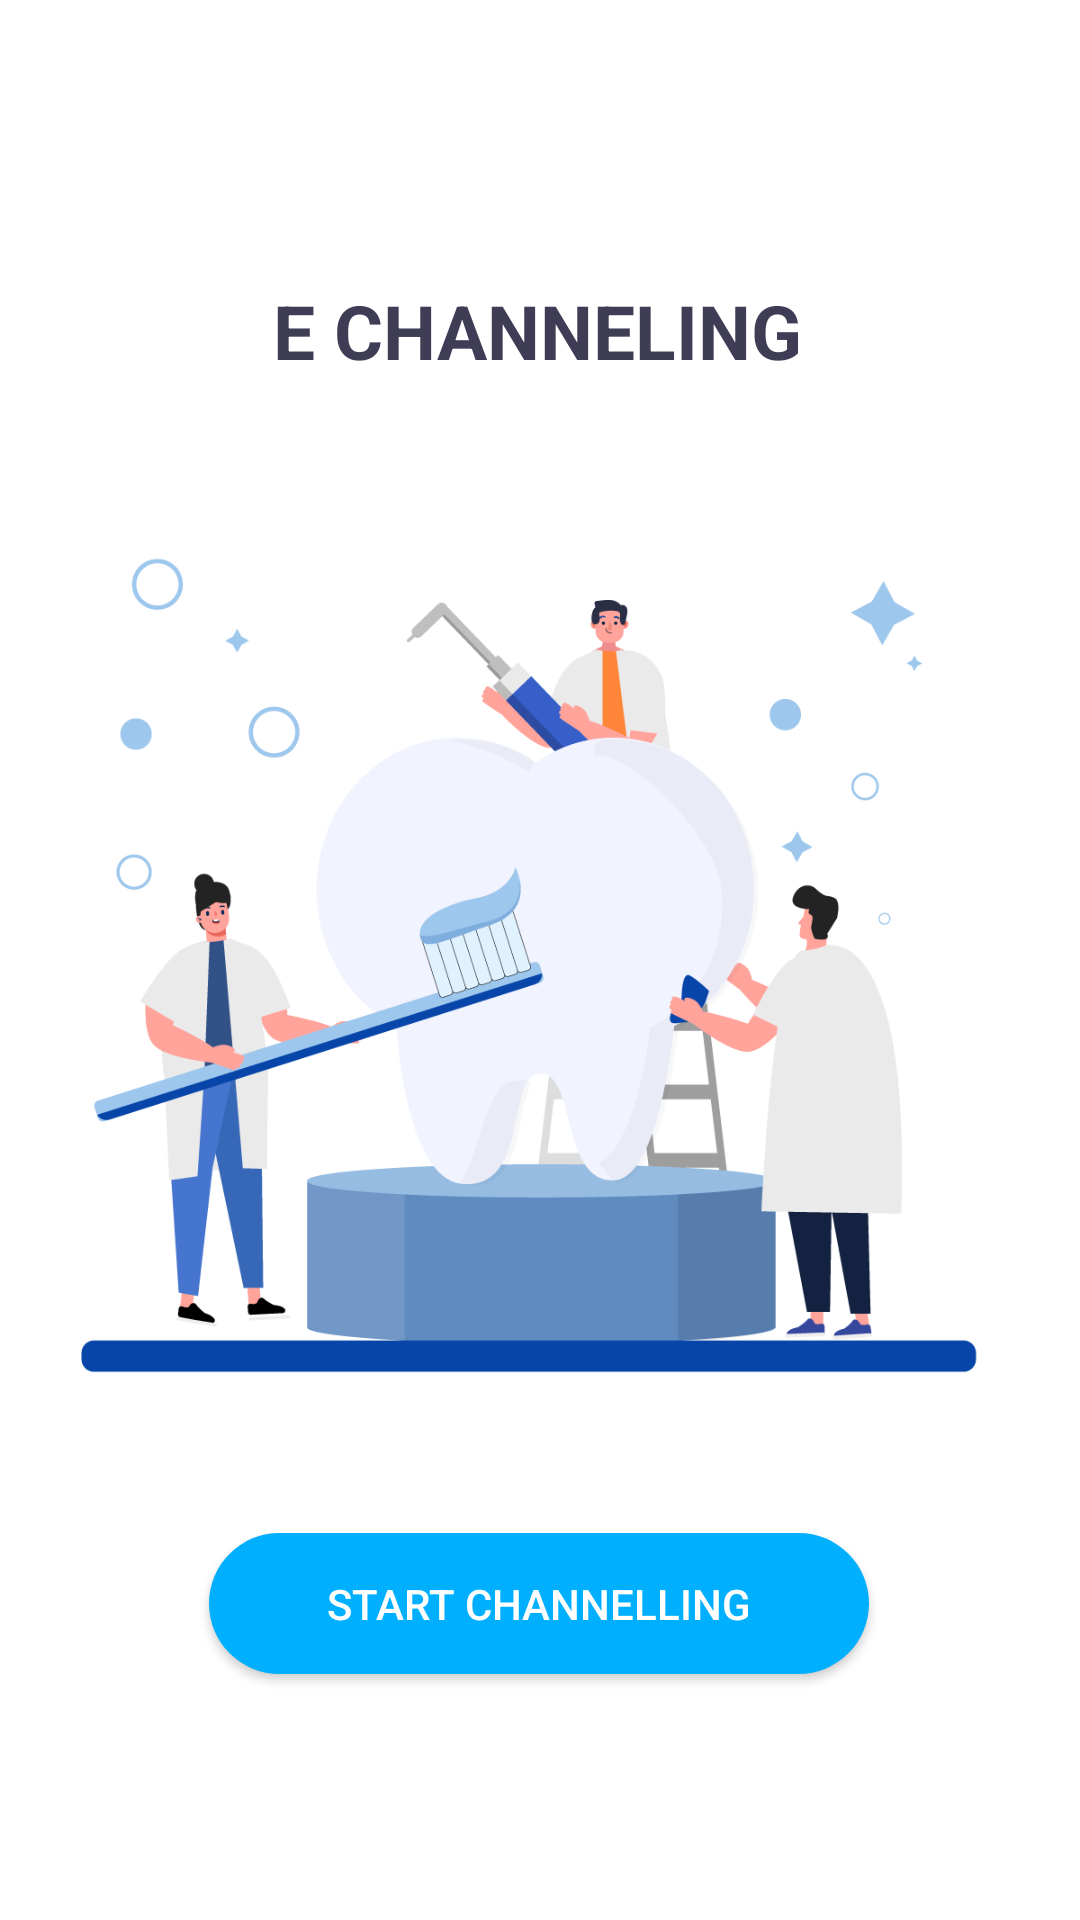

The Android layout XML behind this screen, and the referenced resources:
<!-- AndroidManifest.xml: application theme Theme.DentalChannelling -->
<!-- res/layout/activity_main.xml -->
<?xml version="1.0" encoding="utf-8"?>
<androidx.constraintlayout.widget.ConstraintLayout xmlns:android="http://schemas.android.com/apk/res/android"
    xmlns:app="http://schemas.android.com/apk/res-auto"
    xmlns:tools="http://schemas.android.com/tools"
    android:layout_width="match_parent"
    android:layout_height="match_parent"
    tools:context=".MainActivity"
    android:background="@drawable/welcome_background">

    <ImageView
        android:id="@+id/imageView"
        android:layout_width="wrap_content"
        android:layout_height="wrap_content"
        app:layout_constraintBottom_toBottomOf="parent"
        app:layout_constraintEnd_toEndOf="parent"
        app:layout_constraintStart_toStartOf="parent"
        app:layout_constraintTop_toTopOf="parent"
        app:srcCompat="@drawable/tooth_repair" />

    <TextView
        android:id="@+id/textView"
        android:layout_width="wrap_content"
        android:layout_height="wrap_content"
        android:fontFamily="sans-serif"
        android:gravity="center"
        android:textAllCaps="true"
        android:text="E Channeling"
        android:textColor="@color/indigo"
        android:textSize="25sp"
        android:textStyle="bold"
        app:layout_constraintBottom_toBottomOf="parent"
        app:layout_constraintEnd_toEndOf="parent"
        app:layout_constraintHorizontal_bias="0.496"
        app:layout_constraintStart_toStartOf="parent"
        app:layout_constraintTop_toTopOf="parent"
        app:layout_constraintVertical_bias="0.154" />

    <Button
        android:id="@+id/btnStart"
        android:layout_width="220dp"
        android:layout_height="47dp"
        android:background="@drawable/bluecircle"
        android:gravity="center"
        android:text="Start Channelling"
        android:textColor="@color/white"
        app:layout_constraintBottom_toBottomOf="parent"
        app:layout_constraintEnd_toEndOf="@+id/imageView"
        app:layout_constraintHorizontal_bias="0.497"
        app:layout_constraintStart_toStartOf="parent"
        app:layout_constraintTop_toTopOf="parent"
        app:layout_constraintVertical_bias="0.862" />

</androidx.constraintlayout.widget.ConstraintLayout>
<!-- resources referenced by this layout -->
<resources>
  <color name="indigo">#3F3D56</color>
  <color name="white">#FFFFFFFF</color>
  <!-- drawable bluecircle (drawable) -->
  <?xml version="1.0" encoding="utf-8"?>
  <shape xmlns:android="http://schemas.android.com/apk/res/android">
  
      <solid android:color="@color/blue1" />
  
      <corners
          android:topLeftRadius="50dp"
          android:topRightRadius="50dp"
          android:bottomLeftRadius="50dp"
          android:bottomRightRadius="50dp"
          />
  
  </shape>
  <!-- drawable tooth_repair: png bitmap (drawable, 75704 bytes) -->
  <style name="Theme.DentalChannelling" parent="Theme.MaterialComponents.DayNight.NoActionBar">
          
          <item name="colorPrimary">@color/blue1</item>
          <item name="colorPrimaryVariant">@color/purple_700</item>
          <item name="colorOnPrimary">@color/white</item>
          
          <item name="colorSecondary">@color/teal_200</item>
          <item name="colorSecondaryVariant">@color/teal_700</item>
          <item name="colorOnSecondary">@color/black</item>
          
          <item name="android:statusBarColor" tools:targetApi="l">?attr/colorPrimaryVariant</item>
          
          <item name="android:windowLayoutInDisplayCutoutMode" tools:targetApi="o_mr1">shortEdges</item>
      </style>
  <color name="blue1">#00B0FF</color>
  <color name="purple_700">#FF3700B3</color>
  <color name="teal_200">#FF03DAC5</color>
  <color name="teal_700">#FF018786</color>
  <color name="black">#FF000000</color>
</resources>
